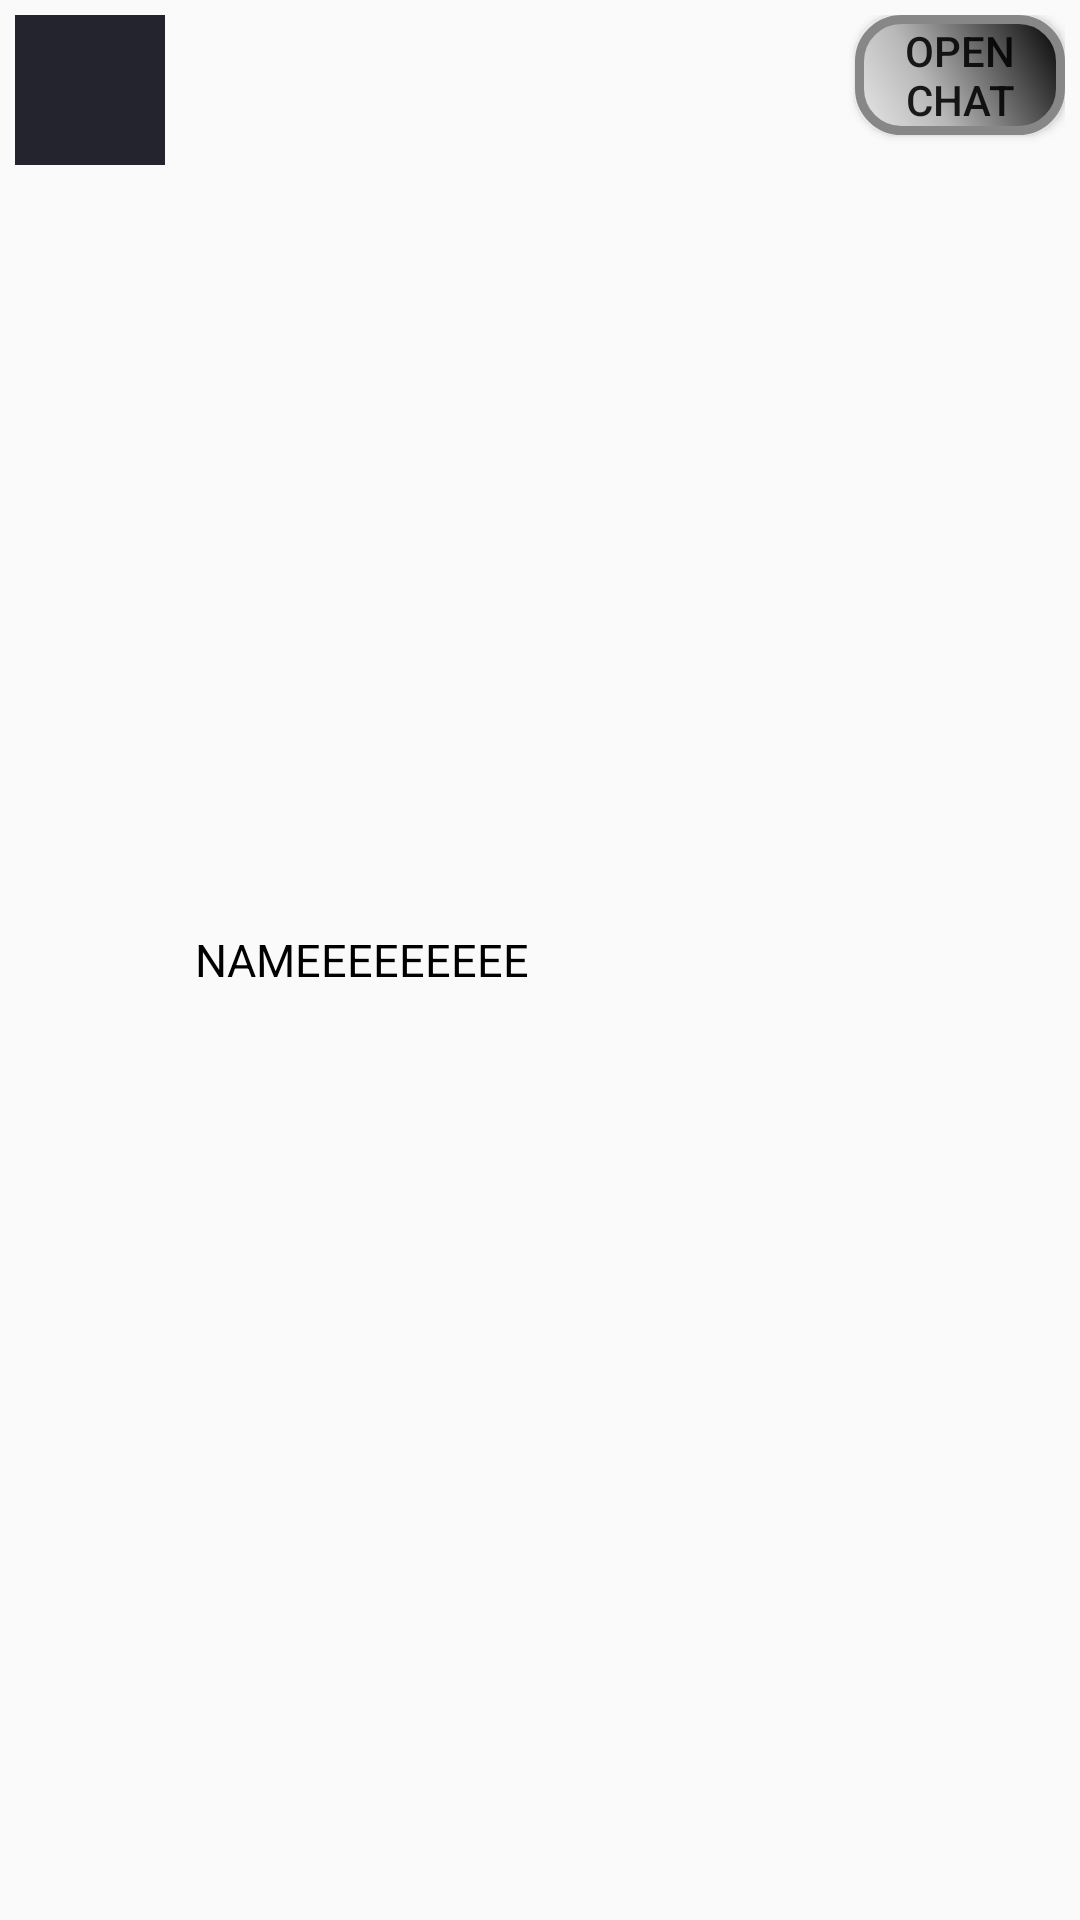

Produce the Android XML layout that renders to this screen, including the resource entries it uses.
<!-- AndroidManifest.xml: application theme Theme.AppCompat.DayNight.NoActionBar -->
<!-- res/layout/list_row.xml -->
<?xml version="1.0" encoding="utf-8"?>
<RelativeLayout xmlns:android="http://schemas.android.com/apk/res/android"
    android:layout_width="fill_parent"
    android:layout_height="wrap_content"
    android:background="@drawable/list_selector"
    android:orientation="horizontal"
    android:padding="5dip" >

    <ImageView
        android:background="@drawable/fake"
        android:id="@+id/list_image"
        android:layout_width="50dp"
        android:layout_height="50dp" />

    <TextView
        android:id="@+id/user_name"
        android:layout_width="wrap_content"
        android:layout_height="wrap_content"
        android:textColor="#000000"
    android:layout_toRightOf="@+id/list_image"
        android:textSize="15dp"
        android:layout_marginLeft="10dp"
        android:text="NAMEEEEEEEEE"
        android:layout_centerVertical="true"/>

    
        
        
        
        
        
        
        
        
        
    <Button
        android:id="@+id/button_openChat"
        android:layout_width="wrap_content"
        android:layout_height="40dp"
        android:text="OPEN CHAT"
        android:background="@drawable/chat_button"
        android:layout_marginLeft="280dp"/>

</RelativeLayout>
<!-- resources referenced by this layout -->
<resources>
  <!-- drawable chat_button (drawable) -->
  <?xml version="1.0" encoding="utf-8"?>
  <shape xmlns:android="http://schemas.android.com/apk/res/android" android:shape="rectangle" >
      <corners
          android:radius="14dp"
          />
      <gradient
          android:angle="45"
          android:centerX="35%"
          android:centerColor="#b7b7b7"
          android:startColor="#E8E8E8"
          android:endColor="#000000"
          android:type="linear"
          />
      <padding
          android:left="0dp"
          android:top="0dp"
          android:right="0dp"
          android:bottom="0dp"
          />
      <size
          android:width="270dp"
          android:height="60dp"
          />
      <stroke
          android:width="3dp"
          android:color="#878787"
          />
  </shape>
  <!-- drawable fake: jpg bitmap (drawable, 34708 bytes) -->
  <!-- drawable list_selector (drawable) -->
  <?xml version="1.0" encoding="utf-8"?>
  <selector xmlns:android="http://schemas.android.com/apk/res/android">
      <item
          android:state_selected="false"
          android:state_pressed="false"
          android:drawable="@drawable/gradient_bg" />
  
      
          
  
      
          
          
  </selector>
</resources>
